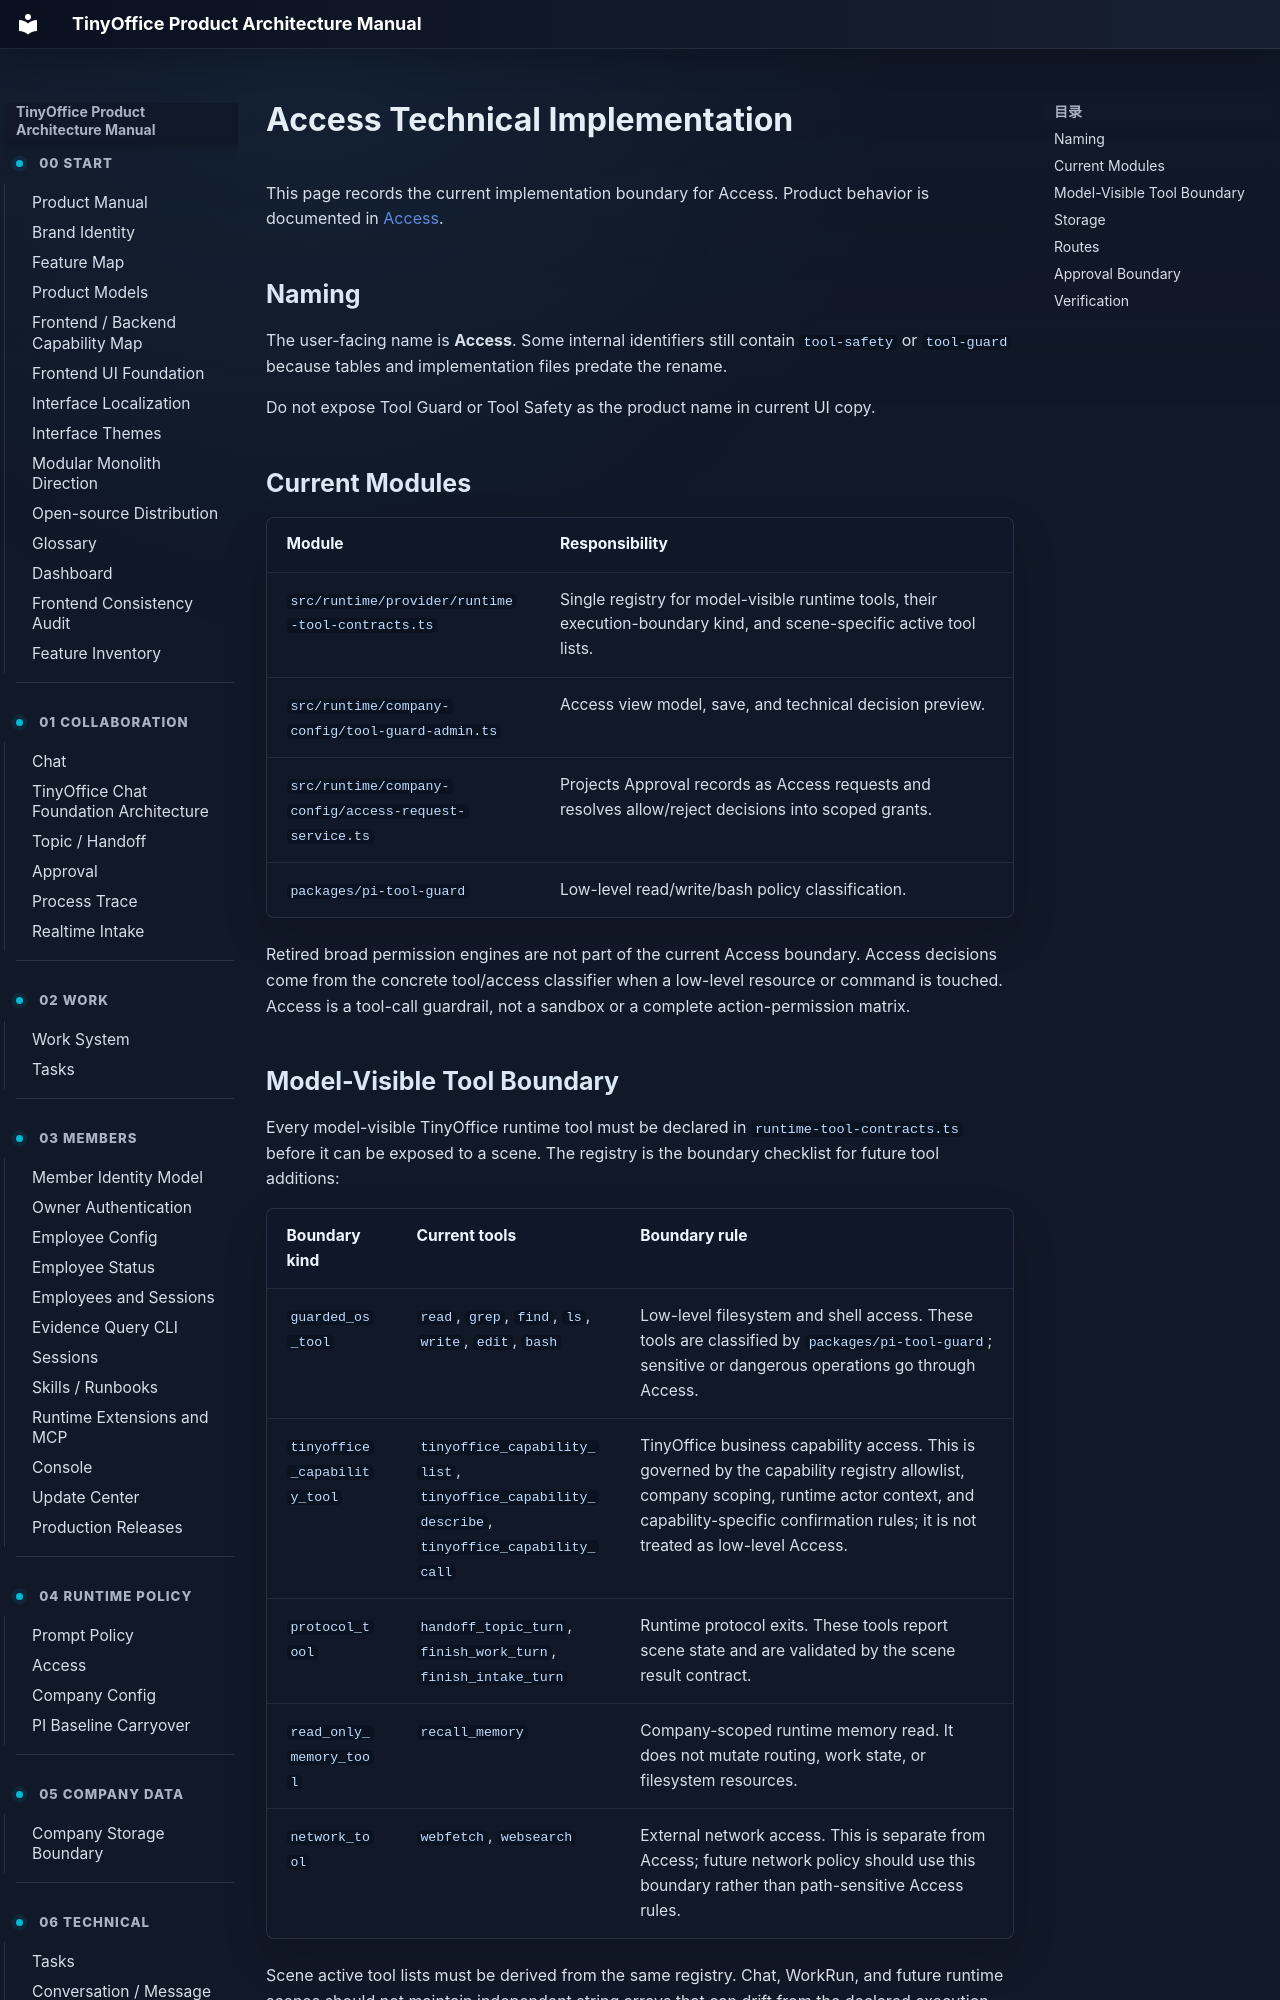

repository: xuziho/TinyOffice · page: technical/tool-safety/index.html · generator: mkdocs

# Access Technical Implementation

This page records the current implementation boundary for Access. Product behavior is documented in [Access](../product/tool-safety.md).

## Naming

The user-facing name is **Access**. Some internal identifiers still contain `tool-safety` or `tool-guard` because tables and implementation files predate the rename.

Do not expose Tool Guard or Tool Safety as the product name in current UI copy.

## Current Modules

| Module | Responsibility |
| --- | --- |
| `src/runtime/provider/runtime-tool-contracts.ts` | Single registry for model-visible runtime tools, their execution-boundary kind, and scene-specific active tool lists. |
| `src/runtime/company-config/tool-guard-admin.ts` | Access view model, save, and technical decision preview. |
| `src/runtime/company-config/access-request-service.ts` | Projects Approval records as Access requests and resolves allow/reject decisions into scoped grants. |
| `packages/pi-tool-guard` | Low-level read/write/bash policy classification. |

Retired broad permission engines are not part of the current Access boundary. Access decisions come from the concrete tool/access classifier when a low-level resource or command is touched. Access is a tool-call guardrail, not a sandbox or a complete action-permission matrix.
